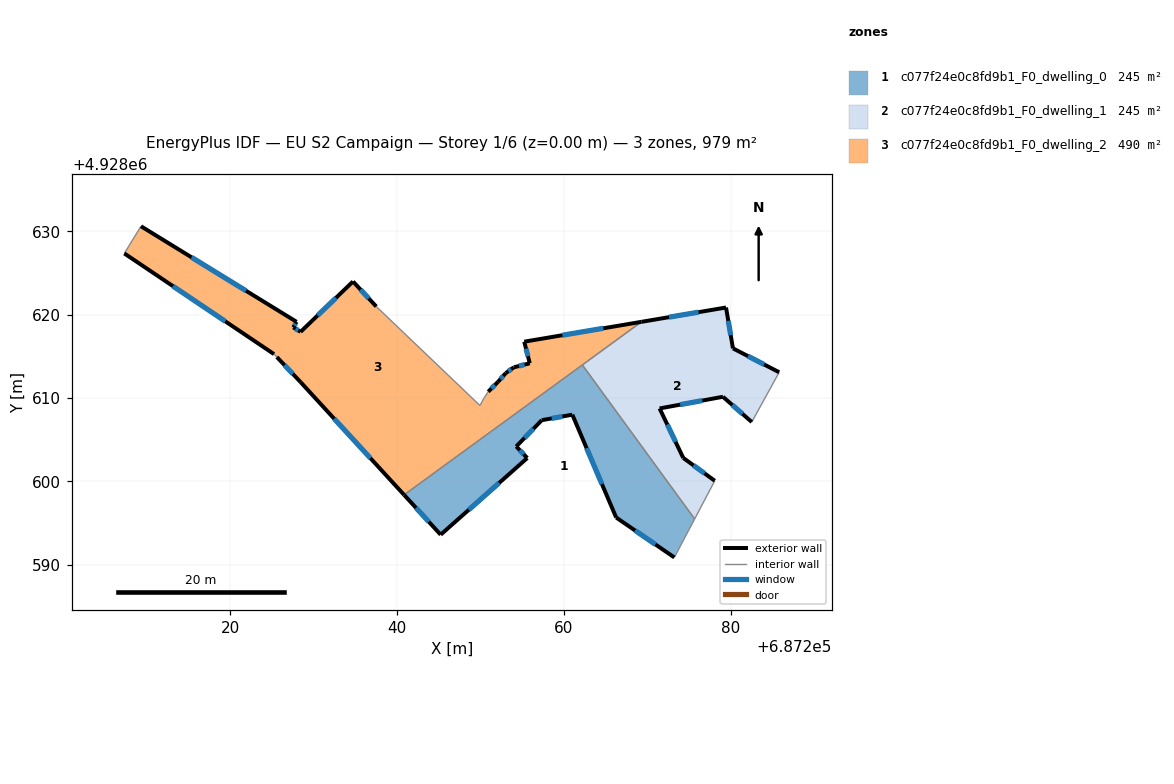
=== STOREY PLAN SPEC (per zone: floor XY polygon, exterior-wall plan segments, windows/doors) ===
zone 1: c077f24e0c8fd9b1_F0_dwelling_0  (244.8 m²)
  floor: (687262.22, 4928613.96) (687275.69, 4928595.48) (687273.26, 4928590.86) (687266.28, 4928595.65) (687261.02, 4928607.99) (687257.35, 4928607.33) (687254.29, 4928604.18) (687255.61, 4928602.79) (687245.22, 4928593.59) (687240.83, 4928598.37)
  exterior wall: (687245.22, 4928593.59) – (687255.61, 4928602.79)  [13.9 m]
    window: (687248.60, 4928596.59) – (687252.23, 4928599.80)  [5.1 m²]
  exterior wall: (687240.83, 4928598.37) – (687245.22, 4928593.59)  [6.5 m]
    window: (687242.26, 4928596.82) – (687243.79, 4928595.15)  [2.4 m²]
  exterior wall: (687266.28, 4928595.65) – (687273.26, 4928590.86)  [8.5 m]
    window: (687268.55, 4928594.10) – (687270.99, 4928592.42)  [3.1 m²]
  exterior wall: (687261.02, 4928607.99) – (687266.28, 4928595.65)  [13.4 m]
    window: (687262.73, 4928603.98) – (687264.57, 4928599.67)  [4.9 m²]
  exterior wall: (687257.35, 4928607.33) – (687261.02, 4928607.99)  [3.7 m]
    window: (687258.54, 4928607.55) – (687259.83, 4928607.78)  [1.4 m²]
  exterior wall: (687254.29, 4928604.18) – (687257.35, 4928607.33)  [4.4 m]
    window: (687255.29, 4928605.21) – (687256.35, 4928606.31)  [1.6 m²]
  exterior wall: (687255.61, 4928602.79) – (687254.29, 4928604.18)  [1.9 m]
    window: (687255.18, 4928603.25) – (687254.72, 4928603.73)  [0.7 m²]
  interior walls: 3
zone 2: c077f24e0c8fd9b1_F0_dwelling_1  (244.8 m²)
  floor: (687279.46, 4928620.85) (687280.29, 4928615.95) (687285.84, 4928613.08) (687282.55, 4928607.11) (687279.09, 4928610.14) (687271.49, 4928608.74) (687274.33, 4928602.80) (687278.11, 4928600.06) (687275.69, 4928595.48) (687262.22, 4928613.96) (687269.31, 4928619.13)
  exterior wall: (687285.84, 4928613.08) – (687280.29, 4928615.95)  [6.2 m]
    window: (687284.04, 4928614.02) – (687282.09, 4928615.02)  [2.3 m²]
  exterior wall: (687279.09, 4928610.14) – (687282.55, 4928607.11)  [4.6 m]
    window: (687280.22, 4928609.16) – (687281.42, 4928608.10)  [1.7 m²]
  exterior wall: (687271.49, 4928608.74) – (687279.09, 4928610.14)  [7.7 m]
    window: (687273.96, 4928609.20) – (687276.62, 4928609.69)  [2.8 m²]
  exterior wall: (687274.33, 4928602.80) – (687271.49, 4928608.74)  [6.6 m]
    window: (687273.41, 4928604.73) – (687272.41, 4928606.81)  [2.4 m²]
  exterior wall: (687278.11, 4928600.06) – (687274.33, 4928602.80)  [4.7 m]
    window: (687276.88, 4928600.95) – (687275.56, 4928601.91)  [1.7 m²]
  exterior wall: (687279.46, 4928620.85) – (687269.31, 4928619.13)  [10.3 m]
    window: (687276.16, 4928620.29) – (687272.61, 4928619.69)  [3.8 m²]
  exterior wall: (687280.29, 4928615.95) – (687279.46, 4928620.85)  [5.0 m]
    window: (687280.02, 4928617.55) – (687279.73, 4928619.26)  [1.8 m²]
  interior walls: 4
zone 3: c077f24e0c8fd9b1_F0_dwelling_2  (489.7 m²)
  floor: (687269.31, 4928619.13) (687240.83, 4928598.37) (687228.40, 4928611.91) (687225.56, 4928614.91) (687225.22, 4928615.26) (687207.26, 4928627.34) (687209.26, 4928630.60) (687227.93, 4928619.13) (687227.53, 4928618.47) (687228.41, 4928617.93) (687234.70, 4928623.97) (687237.49, 4928620.97) (687249.93, 4928609.09) (687250.46, 4928610.05) (687250.93, 4928610.75) (687252.10, 4928611.93) (687253.03, 4928612.98) (687253.99, 4928613.67) (687255.91, 4928614.16) (687255.25, 4928616.75)
  exterior wall: (687227.93, 4928619.13) – (687209.26, 4928630.60)  [21.9 m]
    window: (687221.86, 4928622.86) – (687215.33, 4928626.87)  [8.0 m²]
  exterior wall: (687227.53, 4928618.47) – (687227.93, 4928619.13)  [0.8 m]
    window: (687227.66, 4928618.69) – (687227.80, 4928618.92)  [0.3 m²]
  exterior wall: (687228.41, 4928617.93) – (687227.53, 4928618.47)  [1.0 m]
    window: (687228.12, 4928618.11) – (687227.82, 4928618.30)  [0.4 m²]
  exterior wall: (687234.70, 4928623.97) – (687228.41, 4928617.93)  [8.7 m]
    window: (687232.66, 4928622.01) – (687230.46, 4928619.90)  [3.2 m²]
  exterior wall: (687237.49, 4928620.97) – (687234.70, 4928623.97)  [4.1 m]
    window: (687236.58, 4928621.95) – (687235.61, 4928623.00)  [1.5 m²]
  exterior wall: (687252.10, 4928611.93) – (687250.93, 4928610.75)  [1.7 m]
    window: (687251.72, 4928611.55) – (687251.31, 4928611.14)  [0.6 m²]
  exterior wall: (687253.03, 4928612.98) – (687252.10, 4928611.93)  [1.4 m]
    window: (687252.73, 4928612.64) – (687252.40, 4928612.28)  [0.5 m²]
  exterior wall: (687253.99, 4928613.67) – (687253.03, 4928612.98)  [1.2 m]
    window: (687253.68, 4928613.45) – (687253.34, 4928613.21)  [0.4 m²]
  exterior wall: (687255.91, 4928614.16) – (687253.99, 4928613.67)  [2.0 m]
    window: (687255.29, 4928614.00) – (687254.61, 4928613.83)  [0.7 m²]
  exterior wall: (687255.25, 4928616.75) – (687255.91, 4928614.16)  [2.7 m]
    window: (687255.46, 4928615.91) – (687255.70, 4928615.01)  [1.0 m²]
  exterior wall: (687269.31, 4928619.13) – (687255.25, 4928616.75)  [14.3 m]
    window: (687264.74, 4928618.36) – (687259.82, 4928617.53)  [5.2 m²]
  exterior wall: (687228.40, 4928611.91) – (687240.83, 4928598.37)  [18.4 m]
    window: (687232.44, 4928607.51) – (687236.79, 4928602.78)  [6.7 m²]
  exterior wall: (687225.56, 4928614.91) – (687228.40, 4928611.91)  [4.1 m]
    window: (687226.48, 4928613.94) – (687227.48, 4928612.89)  [1.5 m²]
  exterior wall: (687207.26, 4928627.34) – (687225.22, 4928615.26)  [21.6 m]
    window: (687213.10, 4928623.42) – (687219.38, 4928619.19)  [7.9 m²]
  interior walls: 7

=== DERIVED (storey summary) ===
Building: EU S2 Campaign
Storey: 1 of 6  (floor level z = 0.00 m)
Storey gross floor area: 979.4 m²
Zones on this storey: 3
  - c077f24e0c8fd9b1_F0_dwelling_0: floor 244.8 m²; exterior wall 52.3 m (156.8 m²); 7 window(s) 19.2 m²; WWR 12.2%
  - c077f24e0c8fd9b1_F0_dwelling_1: floor 244.8 m²; exterior wall 45.1 m (135.3 m²); 7 window(s) 16.5 m²; WWR 12.2%
  - c077f24e0c8fd9b1_F0_dwelling_2: floor 489.7 m²; exterior wall 103.9 m (311.6 m²); 14 window(s) 38.1 m²; WWR 12.2%
Zone adjacency (shared interzone walls):
  - c077f24e0c8fd9b1_F0_dwelling_0 ↔ c077f24e0c8fd9b1_F0_dwelling_1
  - c077f24e0c8fd9b1_F0_dwelling_0 ↔ c077f24e0c8fd9b1_F0_dwelling_2
  - c077f24e0c8fd9b1_F0_dwelling_1 ↔ c077f24e0c8fd9b1_F0_dwelling_2